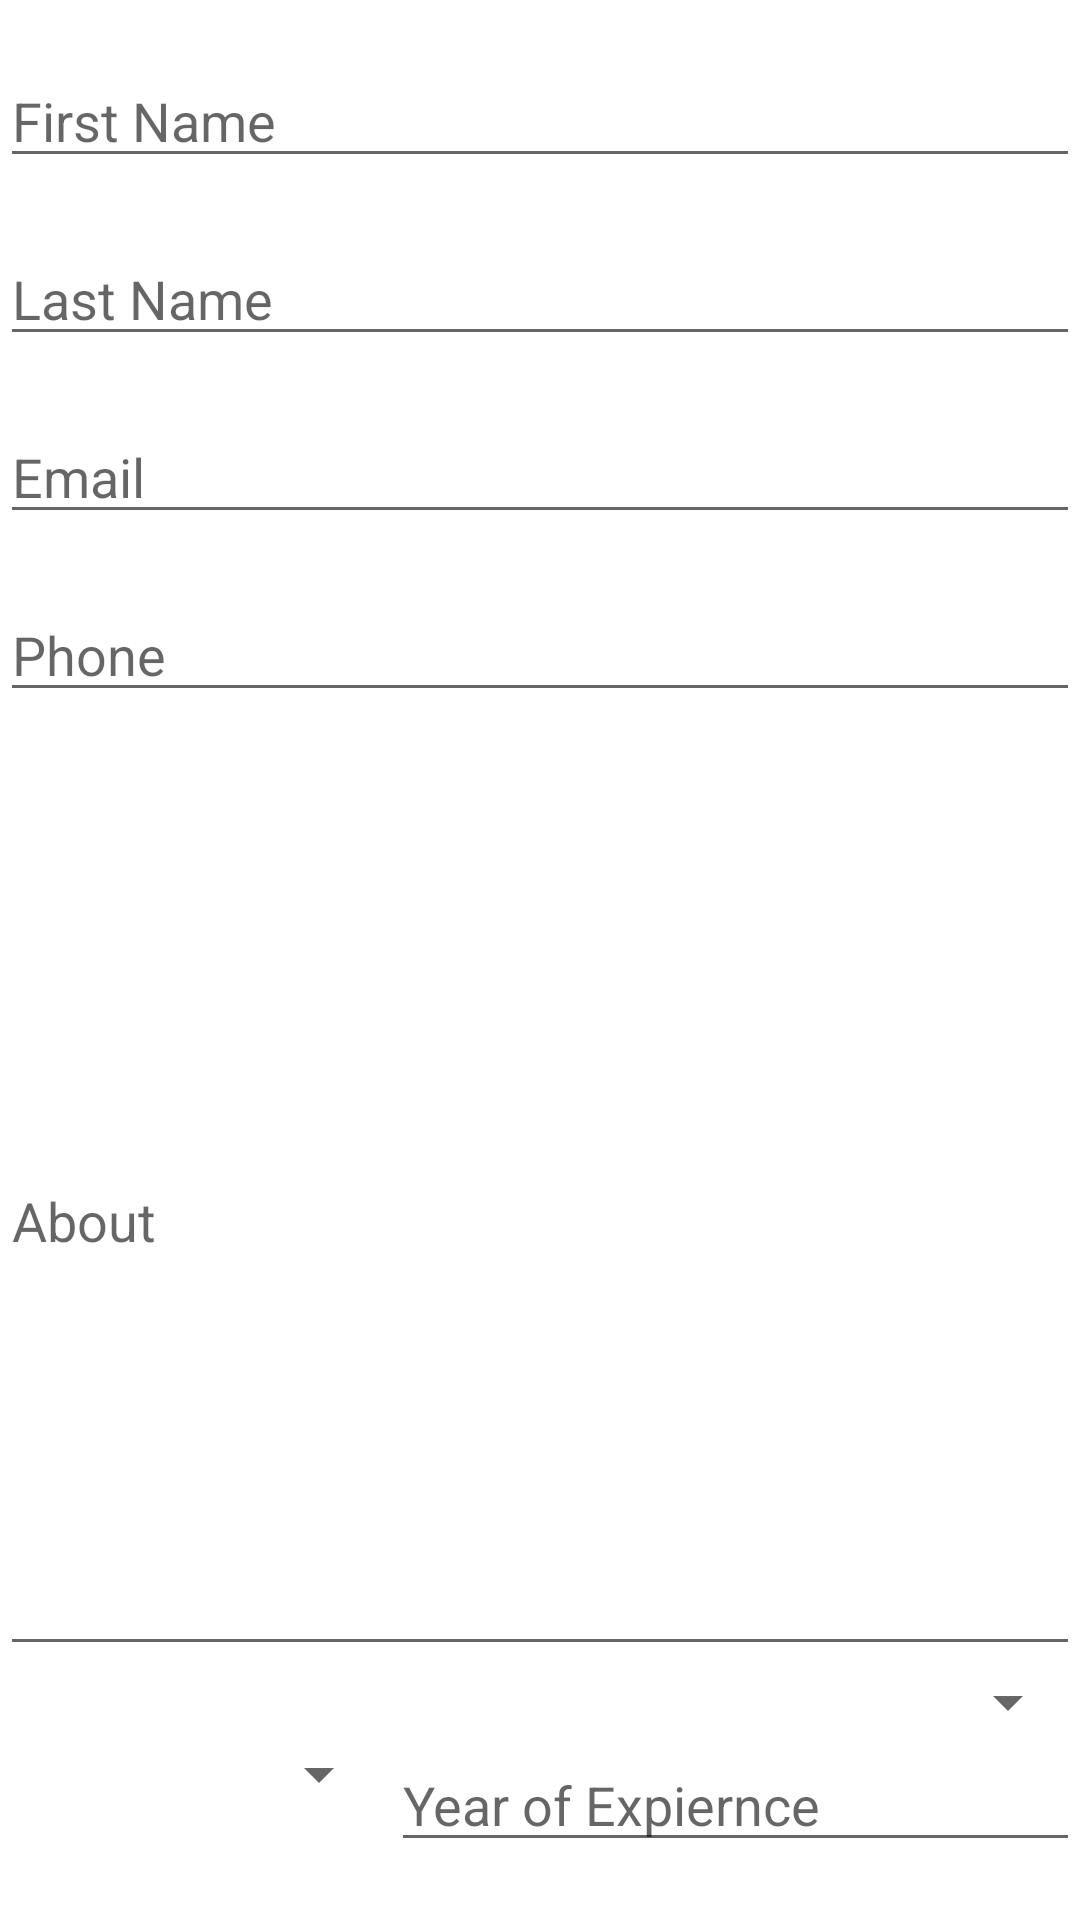

This screen was rendered from an Android layout file. Write that file and the resources it references.
<!-- AndroidManifest.xml: application theme Theme.Outreach -->
<!-- res/layout/activity_user_info.xml -->
<?xml version="1.0" encoding="utf-8"?>
<androidx.core.widget.NestedScrollView xmlns:android="http://schemas.android.com/apk/res/android"
    xmlns:app="http://schemas.android.com/apk/res-auto"
    android:layout_width="match_parent"
    android:layout_height="match_parent">

    <androidx.constraintlayout.widget.ConstraintLayout
        android:layout_width="match_parent"
        android:layout_height="wrap_content">

        <androidx.appcompat.widget.AppCompatEditText
            android:id="@+id/firstNameTxt"
            android:layout_width="match_parent"
            android:layout_height="wrap_content"
            android:layout_marginTop="18dp"
            android:hint="First Name"
            app:layout_constraintTop_toTopOf="parent" />

        <androidx.appcompat.widget.AppCompatEditText
            android:id="@+id/lastNameTxt"
            android:layout_width="match_parent"
            android:layout_height="wrap_content"

            android:layout_marginTop="18dp"
            android:hint="Last Name"
            app:layout_constraintTop_toBottomOf="@id/firstNameTxt" />

        <androidx.appcompat.widget.AppCompatEditText
            android:id="@+id/emailTxt"
            android:layout_width="match_parent"
            android:layout_height="wrap_content"
            android:layout_marginTop="18dp"
            android:hint="Email"
            android:inputType="textEmailAddress"
            android:outlineSpotShadowColor="@color/purple_500"
            app:layout_constraintTop_toBottomOf="@id/lastNameTxt" />

        <androidx.appcompat.widget.AppCompatEditText
            android:id="@+id/phoneTxt"
            android:layout_width="match_parent"
            android:layout_height="wrap_content"
            android:layout_marginTop="18dp"
            android:hint="Phone"
            android:inputType="phone"
            android:outlineSpotShadowColor="@color/purple_500"
            app:layout_constraintTop_toBottomOf="@id/emailTxt" />

        <androidx.appcompat.widget.AppCompatEditText
            android:id="@+id/aboutTxt"
            android:layout_width="match_parent"
            android:layout_height="300dp"
            android:layout_marginTop="18dp"
            android:hint="About"
            android:outlineSpotShadowColor="@color/purple_500"
            app:layout_constraintTop_toBottomOf="@id/phoneTxt" />

        <androidx.appcompat.widget.AppCompatSpinner
            android:id="@+id/availabilitySpinner"
            android:layout_width="match_parent"
            android:layout_height="wrap_content"
            app:layout_constraintTop_toBottomOf="@id/aboutTxt" />

        <LinearLayout
            android:layout_width="match_parent"
            android:layout_height="wrap_content"
            android:orientation="horizontal"
            android:weightSum="2"
            app:layout_constraintTop_toBottomOf="@id/availabilitySpinner">

            <androidx.appcompat.widget.AppCompatSpinner
                android:layout_width="wrap_content"
                android:layout_height="wrap_content"
                android:layout_weight="1" />

            <EditText
                android:layout_width="wrap_content"
                android:layout_height="wrap_content"
                android:layout_weight="1"
                android:hint="Year of Expiernce" />
        </LinearLayout>

    </androidx.constraintlayout.widget.ConstraintLayout>
</androidx.core.widget.NestedScrollView>
<!-- resources referenced by this layout -->
<resources>
  <color name="purple_500">#2196F3</color>
  <style name="Theme.Outreach" parent="Theme.MaterialComponents.DayNight.DarkActionBar">
          
          <item name="colorPrimary">@color/purple_500</item>
          <item name="colorPrimaryVariant">@color/purple_700</item>
          <item name="colorOnPrimary">@color/white</item>
          
          <item name="colorSecondary">@color/teal_200</item>
          <item name="colorSecondaryVariant">@color/teal_700</item>
          <item name="colorOnSecondary">@color/black</item>
          
          <item name="android:statusBarColor">?attr/colorPrimaryVariant</item>
          
      </style>
  <color name="purple_700">#3398c3</color>
  <color name="white">#FFFFFFFF</color>
  <color name="teal_200">#FF03DAC5</color>
  <color name="teal_700">#FF018786</color>
  <color name="black">#FF000000</color>
</resources>
